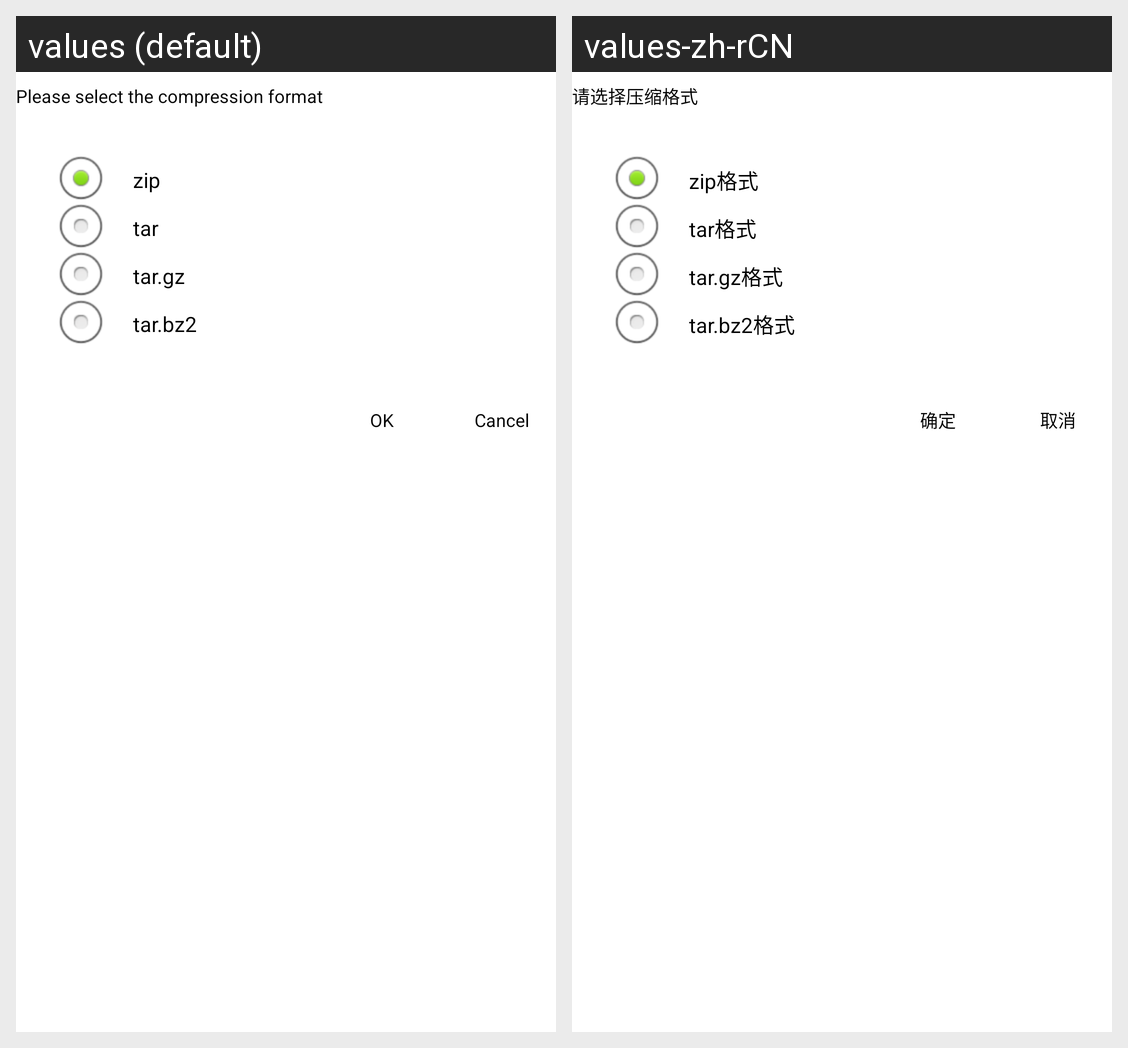

Strings drawn on this Android screen and how each of the app's shown locales translates them:
Android screen res/layout/dialog_compress.xml rendered under 2 locales, left to right: values (default), values-zh-rCN. Device: Nexus 5 (rendered at 1080×1920; each locale shown at half size, 540×960, under a caption strip naming it); theme AppTheme.
Strings drawn on this screen, with the default value and each locale's value (text and hints the layout hard-codes, and strings that could not be matched under every locale, appear in the picture but are not listed):

dialog_compress_title
  values: Please select the compression format
  values-zh-rCN: 请选择压缩格式

launcher_zip
  values: zip
  values-zh-rCN: zip格式

launcher_tar
  values: tar
  values-zh-rCN: tar格式

launcher_tar_gz
  values: tar.gz
  values-zh-rCN: tar.gz格式

launcher_tar_bz2
  values: tar.bz2
  values-zh-rCN: tar.bz2格式

dialog_property_cancel
  values: Cancel
  values-zh-rCN: 取消

dialog_property_confirm
  values: OK
  values-zh-rCN: 确定
